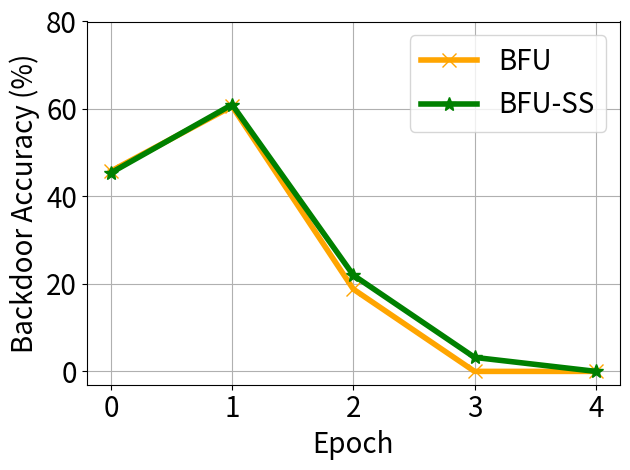

This chart was generated by the following Python code:


import numpy as np
import matplotlib.pyplot as plt

epsilon = 3
beta = 1 / epsilon


y_bfu_back_acc =[0.4579999953508377, 0.6059999942779541, 0.18799999728798866, 0.0, 0.0]
y_bfu_acc =  [0.9966666499773661, 0.9883333047231039, 0.9583333134651184, 0.9483333230018616, 0.9316666523615519]

y_ss_back_acc = [0.45399998426437377, 0.6099999785423279, 0.21999999284744262, 0.031999999284744264, 0.0]

y_ss_acc = [0.9899999797344208, 0.9883332947889963, 0.9833333094914755, 0.9633333086967468, 0.9583333134651184]

y_hfu_back_acc= [0.99, 0.28999999165534973, 0.0, 0.0,0]
y_hfu_acc = [0.986,0.9868333339691162, 0.8956666588783264, 0.8953333497047424, 0.87]


x=[]
y_unl_s = []
y_unl_self_s =[]
y_nips_rkl_s =[]
y_hessian_30_s =[]
for i in range(5):
    # print(np.random.laplace(0, 1)/10+0.2)
    x.append(i)
    #y_fkl[i] = y_fkl[i*2]*100
    y_bfu_back_acc[i] = y_bfu_back_acc[i]*100
    #y_bfu_acc[i] = y_bfu_acc[i]*100
    y_ss_back_acc[i] = y_ss_back_acc[i]*100
    #y_ss_acc[i] = y_ss_acc[i]*100
    #y_hfu_back_acc[i] = y_hfu_back_acc[i]*100
    #y_hfu_acc[i] = y_hfu_acc[i]*100


plt.figure()
plt.plot(x, y_bfu_back_acc, color='orange',  marker='x',  label='BFU',linewidth=4,  markersize=10)
plt.plot(x, y_ss_back_acc, color='g',  marker='*',  label='BFU-SS',linewidth=4, markersize=10)
#plt.plot(x, y_fkl, color='g',  marker='+',  label='VRFL')
#plt.plot(x, y_hfu_back_acc, color='r',  marker='p',  label='HFU',linewidth=4, markersize=10)

# plt.plot(x, unl_fr, color='blue', marker='^', label='Retrain',linewidth=4, markersize=10)
# plt.plot(x, unl_br, color='orange',  marker='x',  label='BFU',linewidth=4,  markersize=10)
# plt.plot(x, unl_self_r, color='g',  marker='*',  label='BFU-SS',linewidth=4, markersize=10)
# plt.plot(x, unl_hess_r, color='r',  marker='p',  label='HFU',linewidth=4, markersize=10)


# plt.plot(x, y_unl_s, color='b', marker='^', label='Normal Bayessian Fed Unlearning',linewidth=3, markersize=8)
# plt.plot(x, y_unl_self_s, color='r',  marker='x',  label='Self-sharing Fed Unlearning',linewidth=3, markersize=8)
# #plt.plot(x, y_fkl, color='g',  marker='+',  label='VRFL')
# plt.plot(x, y_hessian_30_s, color='y',  marker='*',  label='Unlearning INFOCOM22',linewidth=3, markersize=8)


plt.grid()
leg = plt.legend(fancybox=True, shadow=True)
plt.xlabel('Epoch' ,fontsize=20)
plt.ylabel('Backdoor Accuracy (%)' ,fontsize=20)
my_y_ticks = np.arange(0 ,90,20)
plt.yticks(my_y_ticks,fontsize=20)
plt.xticks(x,fontsize=20)
# plt.title('CIFAR10 IID')
plt.legend(loc='best',fontsize=20)
plt.tight_layout()
#plt.title("Fashion MNIST")
plt.rcParams['figure.figsize'] = (2.0, 1)
plt.rcParams['image.interpolation'] = 'nearest'
plt.rcParams['figure.subplot.left'] = 0.11
plt.rcParams['figure.subplot.bottom'] = 0.08
plt.rcParams['figure.subplot.right'] = 0.977
plt.rcParams['figure.subplot.top'] = 0.969
plt.savefig('cifar_client_detail_backdoor.png', dpi=200)
plt.show()